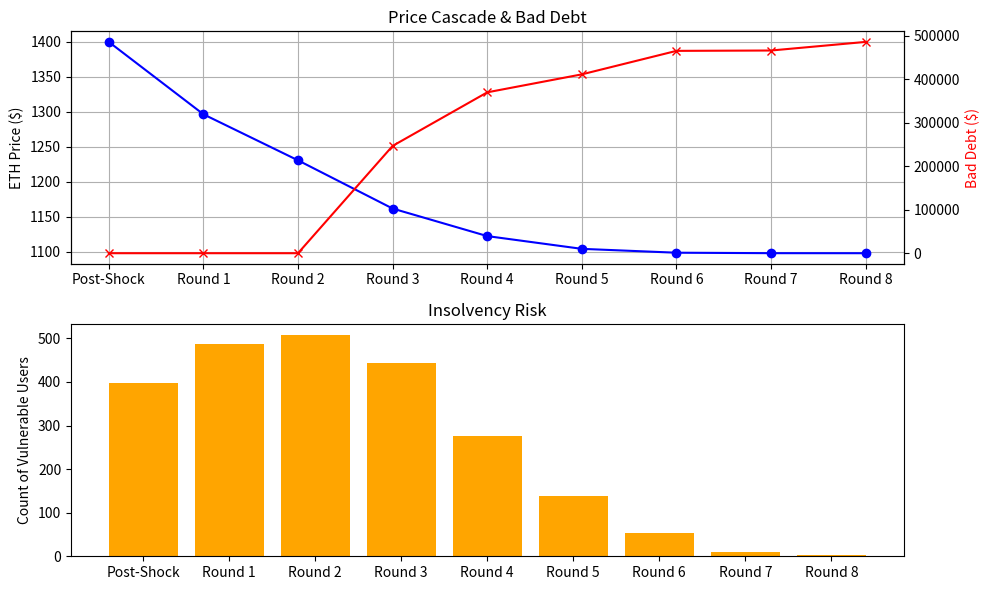

Reproduce this figure in Python.
import pandas as pd
import numpy as np
import matplotlib.pyplot as plt
import copy

# --- Configuration & Constants ---

class ReserveConfig:
    def __init__(self, name, price, lt, ltv, lb, decimals=18):
        self.name = name
        self.price = price
        self.lt = lt       # Liquidation Threshold (e.g., 0.825)
        self.ltv = ltv     # Loan to Value (e.g., 0.80)
        self.lb = lb       # Liquidation Bonus (e.g., 0.05)
        self.decimals = decimals

class SimulationConfig:
    def __init__(self):
        self.eth_price_drop = 0.30          # 30% drop
        self.market_liquidity_depth = 2e6   # $2M depth for 1% slippage (simplified model)
        self.gas_cost_usd = 50.0            # Estimated gas cost for liquidation
        self.num_users = 1000
        self.whale_concentration = 0.01     # Top 1% are whales

# --- Core Logic Classes ---

class User:
    def __init__(self, uid, eth_collateral, usdc_debt):
        self.uid = uid
        self.eth_collateral = eth_collateral
        self.usdc_debt = usdc_debt
        self.initial_eth = eth_collateral
        self.initial_debt = usdc_debt
        self.is_liquidated = False
        self.bad_debt = 0.0

    def calculate_hf(self, eth_reserve):
        if self.usdc_debt == 0:
            return float('inf')
        
        collateral_value_eth = self.eth_collateral * eth_reserve.price
        # liquidation threshold applies to collateral
        collateral_risk_adjusted = collateral_value_eth * eth_reserve.lt
        
        # Health Factor = (Total Collateral in ETH * LT) / Total Debt in ETH
        # Note: Debt is USDC, so we convert USDC to ETH value or just compare USD values
        # HF = (Collateral_USD * LT) / Debt_USD
        
        collateral_usd = self.eth_collateral * eth_reserve.price
        debt_usd = self.usdc_debt # USDC price is 1
        
        if debt_usd == 0:
            return float('inf')
            
        return (collateral_usd * eth_reserve.lt) / debt_usd

    def get_state(self, eth_reserve):
        hf = self.calculate_hf(eth_reserve)
        collateral_usd = self.eth_collateral * eth_reserve.price
        debt_usd = self.usdc_debt
        return {
            "uid": self.uid,
            "hf": hf,
            "collateral_eth": self.eth_collateral,
            "collateral_usd": collateral_usd,
            "debt_usd": debt_usd,
            "bad_debt": self.bad_debt
        }

# --- Simulation Engine ---

class StressTestSimulation:
    def __init__(self):
        self.config = SimulationConfig()
        # Setup Reserves
        self.eth_reserve = ReserveConfig("ETH", 2000.0, 0.825, 0.80, 0.05) # Start at $2000
        self.users = []
        self.history = []
        
    def generate_users(self):
        print(f"Generating {self.config.num_users} users...")
        np.random.seed(42) # Reproducibility
        
        for i in range(self.config.num_users):
            is_whale = i < (self.config.num_users * self.config.whale_concentration)
            
            if is_whale:
                # Whales: Large positions, generally safer HF (1.5 - 2.0) but massive size
                eth_amt = np.random.uniform(1000, 10000) 
                target_hf = np.random.uniform(1.2, 1.8)
            else:
                # Retail: Smaller positions, wider HF spread (1.01 - 2.5)
                eth_amt = np.random.exponential(10) # avg 10 ETH
                target_hf = np.random.uniform(1.01, 2.0)
                
            # Calculate Debt based on Target HF
            # HF = (Collateral_USD * LT) / Debt_USD
            # Debt_USD = (Collateral_USD * LT) / HF
            
            collateral_usd = eth_amt * self.eth_reserve.price
            max_borrow = collateral_usd * self.eth_reserve.lt
            debt_usd = max_borrow / target_hf
            
            self.users.append(User(i, eth_amt, debt_usd))
            
        print("Users generated.")

    def run_shock_phase(self):
        print("\n--- Phase 1: The Shock ---")
        original_price = self.eth_reserve.price
        self.eth_reserve.price = original_price * (1 - self.config.eth_price_drop)
        print(f"ETH Price dropped from ${original_price} to ${self.eth_reserve.price} (-{self.config.eth_price_drop*100}%)")
        
        # Log initial state post-shock
        self._snapshot_state("Post-Shock")

    def run_liquidation_cascade(self):
        print("\n--- Phase 2: Liquidation Cascade ---")
        
        round_num = 0
        total_liquidated_eth = 0
        
        while True:
            round_num += 1
            print(f"Processing Round {round_num}...")
            
            liquidatable_users = [u for u in self.users if u.calculate_hf(self.eth_reserve) < 1.0]
            
            if not liquidatable_users:
                print("No more liquidatable users.")
                break
                
            # Sort by profitability/size (simplified to size here, assuming larger = more profit)
            liquidatable_users.sort(key=lambda u: u.usdc_debt, reverse=True)
            
            round_liquidation_vol_eth = 0
            
            for user in liquidatable_users:
                # Liquidation Logic
                # Max 50% close factor usually
                close_factor = 0.5
                debt_to_cover = user.usdc_debt * close_factor
                
                # Check if 50% is enough to bring HF > 1? 
                # Actually, standard logic is just pay 50% of debt.
                # But if HF is very low, might need 100% (not modeled here, sticking to standard close factor)
                
                # Collateral to seize = (Debt_Paid * (1 + Bonus)) / Price_ETH
                bonus_multiplier = 1 + self.eth_reserve.lb
                collateral_to_seize_usd = debt_to_cover * bonus_multiplier
                collateral_to_seize_eth = collateral_to_seize_usd / self.eth_reserve.price
                
                # Check if user has enough collateral
                actual_seized_eth = 0
                bad_debt_accrued = 0
                
                if collateral_to_seize_eth > user.eth_collateral:
                    # Partial/Full Liquidation where collateral < required payout (Bad Debt)
                    # Liquidator takes all collateral
                    actual_seized_eth = user.eth_collateral
                    
                    # Value taken
                    value_taken = actual_seized_eth * self.eth_reserve.price
                    
                    # Debt paid? Liquidator won't pay more than they get - profit margin.
                    # In reality, this transaction fails. 
                    # But for stress test, we mark this as "Bad Debt" potential.
                    # Let's assume protocol insurance covers the gap or it remains as bad debt.
                    
                    # Remaining Debt after liquidation
                    # Effective debt paid = Value_Taken / (1+Bonus) -- liquidator breaks even logic?
                    # Let's simplify: User is wiped out.
                    remaining_debt = user.usdc_debt - (value_taken / bonus_multiplier) # Theoretical
                    user.bad_debt = max(0, remaining_debt) # Simplified bad debt calculation
                    
                    user.eth_collateral = 0
                    user.usdc_debt = 0 # Wiped
                    
                else:
                    # Normal Liquidation
                    actual_seized_eth = collateral_to_seize_eth
                    user.eth_collateral -= actual_seized_eth
                    user.usdc_debt -= debt_to_cover
                
                round_liquidation_vol_eth += actual_seized_eth
                
            # Apply Market Impact (Slippage)
            # Simple Linear Model: Price drops by X% for every Y volume sold
            # Config: 2M USD depth for 1% drop.
            
            liquidation_value_sold = round_liquidation_vol_eth * self.eth_reserve.price
            slippage_pct = (liquidation_value_sold / self.config.market_liquidity_depth) * 0.01
            
            # Cap slippage per round to realistic bounds? or let it crash.
            # Let's apply it.
            
            prev_price = self.eth_reserve.price
            self.eth_reserve.price = self.eth_reserve.price * (1 - slippage_pct)
            
            print(f"  Round {round_num}: Liquidated {len(liquidatable_users)} users.")
            print(f"  Volume Sold: ${liquidation_value_sold:,.2f} ({round_liquidation_vol_eth:.2f} ETH)")
            print(f"  Price Impact: -{slippage_pct*100:.4f}% (${prev_price:.2f} -> ${self.eth_reserve.price:.2f})")
            
            total_liquidated_eth += round_liquidation_vol_eth
            self._snapshot_state(f"Round {round_num}")
            
            if slippage_pct < 0.0001: # Convergence check
                print("Price impact negligible, cascade stopped.")
                break
                
        print(f"Total Liquidated ETH: {total_liquidated_eth:.2f}")

    def _snapshot_state(self, stage):
        # Capture aggregate metrics
        total_bad_debt = sum(u.bad_debt for u in self.users)
        liquidatable_cnt = sum(1 for u in self.users if u.calculate_hf(self.eth_reserve) < 1.0)
        total_collateral_usd = sum(u.eth_collateral * self.eth_reserve.price for u in self.users)
        
        self.history.append({
            "stage": stage,
            "eth_price": self.eth_reserve.price,
            "bad_debt": total_bad_debt,
            "liquidatable_users": liquidatable_cnt,
            "total_collateral_usd": total_collateral_usd
        })

    def run_evaluation(self):
        print("\n--- Phase 3: Evaluation ---")
        df = pd.DataFrame(self.history)
        print(df)
        
        # Plotting
        plt.figure(figsize=(10, 6))
        
        # Subplot 1: Price vs Bad Debt
        plt.subplot(2, 1, 1)
        plt.plot(df['stage'], df['eth_price'], marker='o', color='blue', label='ETH Price')
        plt.ylabel('ETH Price ($)')
        plt.title('Price Cascade & Bad Debt')
        plt.grid(True)
        
        ax2 = plt.gca().twinx()
        ax2.plot(df['stage'], df['bad_debt'], marker='x', color='red', label='Bad Debt ($)')
        ax2.set_ylabel('Bad Debt ($)', color='red')
        
        # Subplot 2: Liquidatable Users
        plt.subplot(2, 1, 2)
        plt.bar(df['stage'], df['liquidatable_users'], color='orange')
        plt.ylabel('Count of Vulnerable Users')
        plt.title('Insolvency Risk')
        
        plt.tight_layout()
        plt.savefig('simulation_results.png')
        print("Results saved to simulation_results.png")

        print("\n--- Final Results Summary ---")
        final_state = self.history[-1]
        print(f"Final ETH Price: ${final_state['eth_price']:.2f}")
        print(f"Total Bad Debt: ${final_state['bad_debt']:,.2f}")
        print(f"Total Collateral Remaining: ${final_state['total_collateral_usd']:,.2f}")
        print(f"Risk Status: {'CRITICAL' if final_state['bad_debt'] > 0 else 'STABLE'}")

# --- Run ---

if __name__ == "__main__":
    sim = StressTestSimulation()
    sim.generate_users()
    sim.run_shock_phase()
    sim.run_liquidation_cascade()
    sim.run_evaluation()
